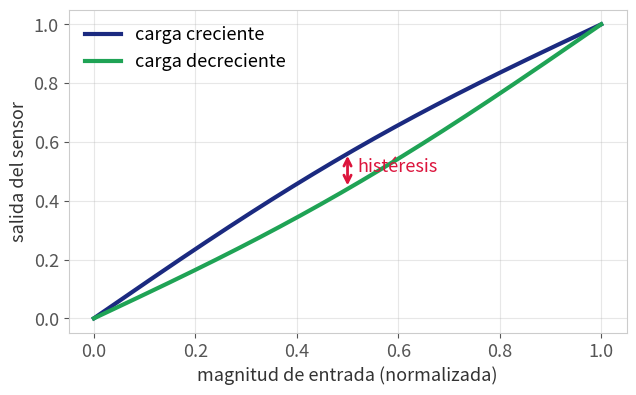
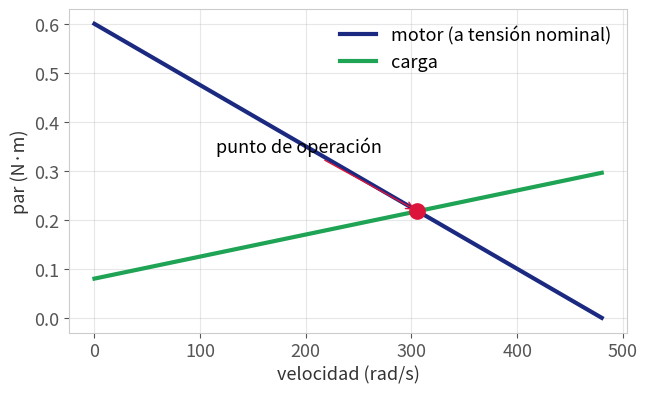
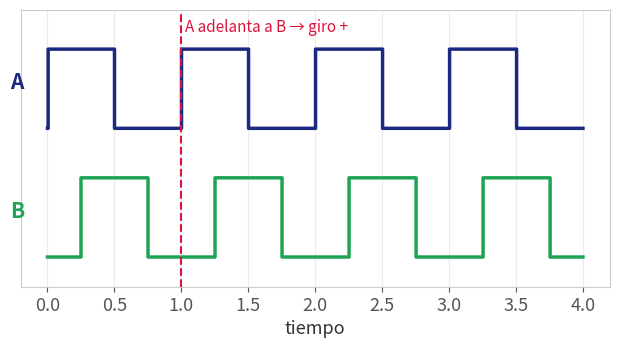
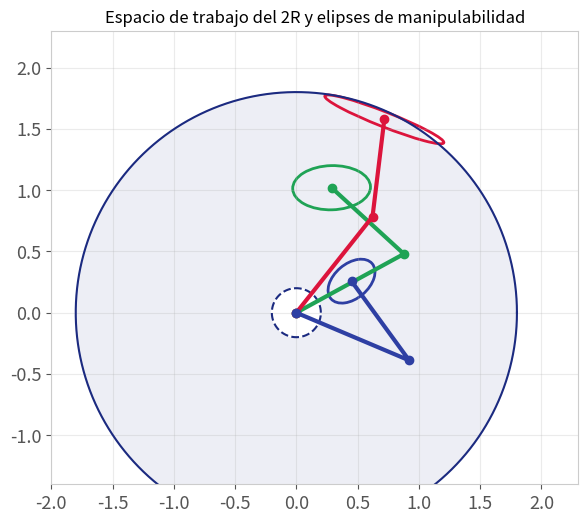
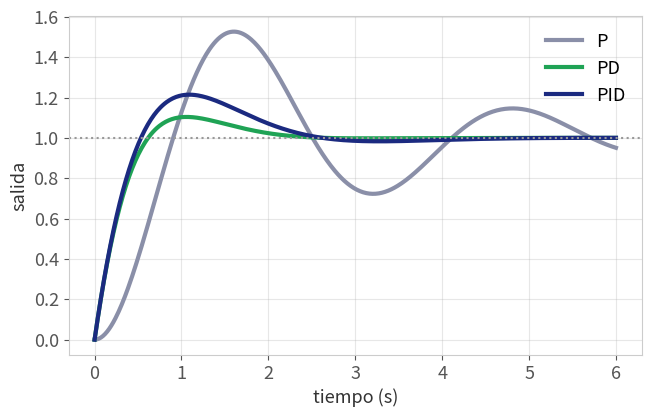
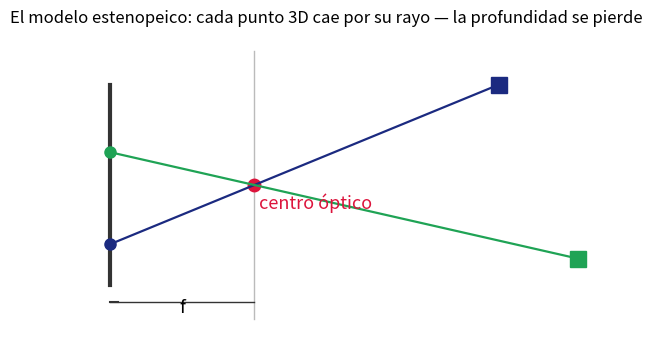
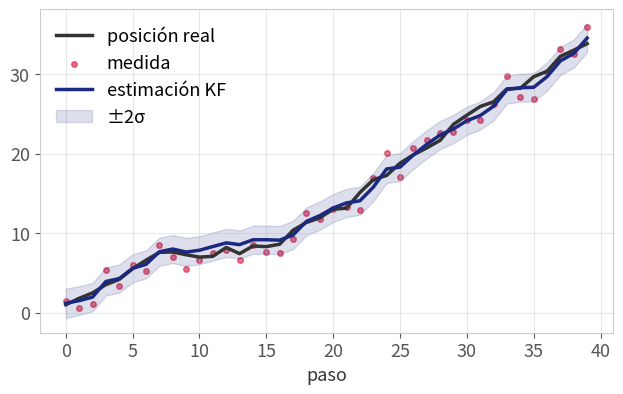
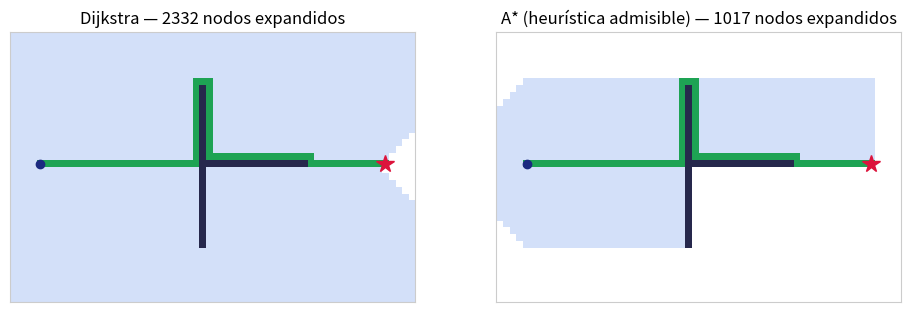
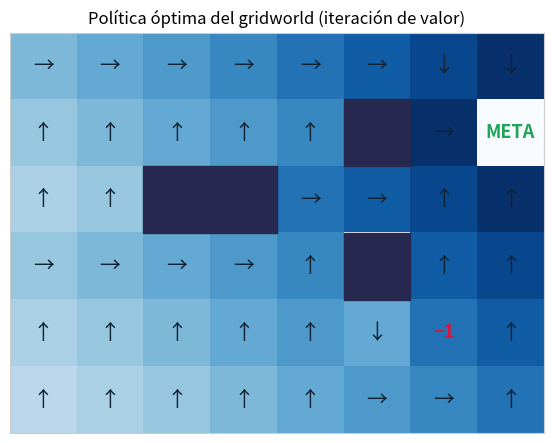
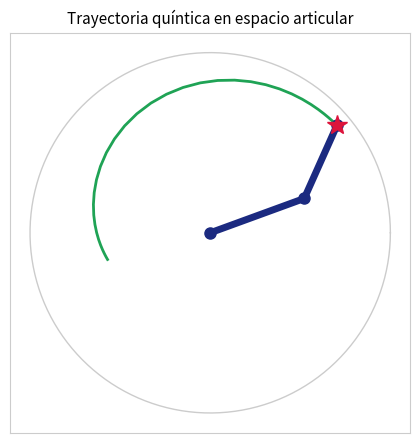
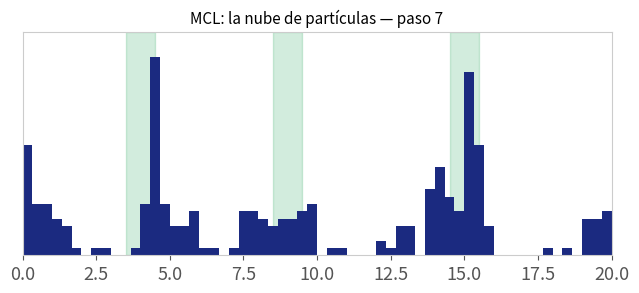
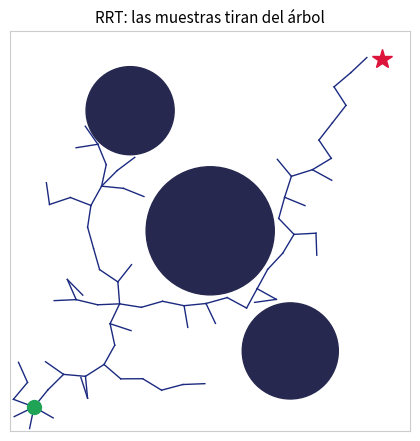
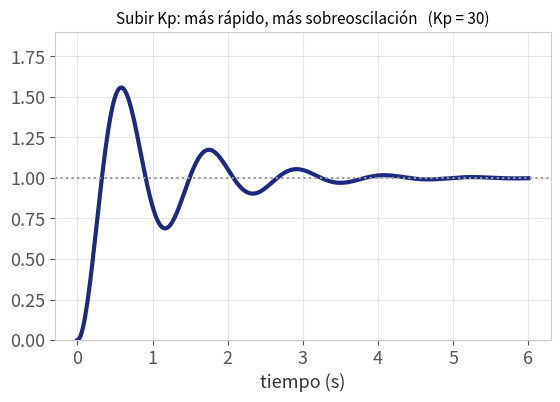
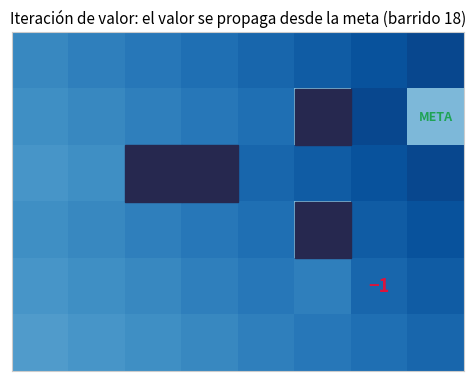

Source code (Python) for these figures, in order:
#!/usr/bin/env python3
"""Figuras tecnicas y GIFs animados para los decks, con paleta IQS."""
import numpy as np, matplotlib
matplotlib.use('Agg')
import matplotlib.pyplot as plt
from matplotlib.animation import FuncAnimation, PillowWriter
import os

AZUL, VERDE, NAVY2, GRIS = '#1B2A80', '#1FA355', '#2E3FA3', '#8A8FA8'
plt.rcParams.update({'figure.dpi':110, 'font.family':'sans-serif', 'font.size':13,
                     'axes.edgecolor':'#CCCCCC', 'axes.labelcolor':'#333','xtick.color':'#555','ytick.color':'#555'})
os.makedirs('figs', exist_ok=True); os.makedirs('gifs', exist_ok=True)
rng = np.random.default_rng(42)

def guardar(fig, nombre):
    fig.savefig(f'figs/{nombre}.png', bbox_inches='tight', facecolor='white')
    plt.close(fig); print('fig', nombre)

# ── B3: histeresis ──────────────────────────────────────────
x = np.linspace(0,1,200)
sube = x + 0.06*np.sin(np.pi*x)
baja = x - 0.06*np.sin(np.pi*x)
fig, ax = plt.subplots(figsize=(7.2,4.2))
ax.plot(x, sube, color=AZUL, lw=3, label='carga creciente')
ax.plot(x[::-1], baja[::-1], color=VERDE, lw=3, label='carga decreciente')
ax.annotate('', xy=(0.5, sube[100]), xytext=(0.5, baja[100]),
            arrowprops=dict(arrowstyle='<->', color='crimson', lw=2))
ax.text(0.52, 0.5, 'histéresis', color='crimson')
ax.set_xlabel('magnitud de entrada (normalizada)'); ax.set_ylabel('salida del sensor')
ax.legend(frameon=False); ax.grid(alpha=0.3)
guardar(fig, 'b3_histeresis')

# ── B3: curva par-velocidad del motor DC ────────────────────
w = np.linspace(0, 480, 100)
par = 0.6*(1 - w/480)
carga = 0.00045*w + 0.08
fig, ax = plt.subplots(figsize=(7.2,4.2))
ax.plot(w, par, color=AZUL, lw=3, label='motor (a tensión nominal)')
ax.plot(w, carga, color=VERDE, lw=3, label='carga')
i = np.argmin(np.abs(par-carga))
ax.plot(w[i], par[i], 'o', ms=11, color='crimson', zorder=5)
ax.annotate('punto de operación', xy=(w[i],par[i]), xytext=(w[i]-190,par[i]+0.12),
            arrowprops=dict(arrowstyle='->', color='crimson'))
ax.set_xlabel('velocidad (rad/s)'); ax.set_ylabel('par (N·m)')
ax.legend(frameon=False); ax.grid(alpha=0.3)
guardar(fig, 'b3_par_velocidad')

# ── B3: cuadratura del encoder ──────────────────────────────
t = np.linspace(0, 4, 800)
A = (np.sin(2*np.pi*t) > 0).astype(float)
B = (np.sin(2*np.pi*t - np.pi/2) > 0).astype(float)
fig, ax = plt.subplots(figsize=(7.6,3.6))
ax.step(t, A*0.8 + 1.3, where='post', color=AZUL, lw=2.5)
ax.step(t, B*0.8, where='post', color=VERDE, lw=2.5)
ax.text(-0.28, 1.7, 'A', color=AZUL, fontsize=15, weight='bold')
ax.text(-0.28, 0.4, 'B', color=VERDE, fontsize=15, weight='bold')
ax.axvline(1.0, color='crimson', ls='--', lw=1.5)
ax.text(1.03, 2.28, 'A adelanta a B → giro +', color='crimson', fontsize=11)
ax.set_xlabel('tiempo'); ax.set_yticks([]); ax.set_ylim(-0.3, 2.5); ax.grid(alpha=0.25, axis='x')
guardar(fig, 'b3_cuadratura')

# ── B4: espacio de trabajo 2R + elipses de manipulabilidad ──
a1, a2 = 1.0, 0.8
def fk(q):
    return np.array([a1*np.cos(q[0]) + a2*np.cos(q[0]+q[1]),
                     a1*np.sin(q[0]) + a2*np.sin(q[0]+q[1])])
def J(q):
    s1,c1 = np.sin(q[0]),np.cos(q[0]); s12,c12 = np.sin(q[0]+q[1]),np.cos(q[0]+q[1])
    return np.array([[-a1*s1-a2*s12, -a2*s12],[a1*c1+a2*c12, a2*c12]])
fig, ax = plt.subplots(figsize=(6.8,6.2))
th = np.linspace(0,2*np.pi,200)
ax.fill(*( (a1+a2)*np.cos(th), (a1+a2)*np.sin(th) ), color=AZUL, alpha=0.08)
ax.fill(*( (a1-a2)*np.cos(th), (a1-a2)*np.sin(th) ), color='white')
ax.plot((a1+a2)*np.cos(th), (a1+a2)*np.sin(th), color=AZUL, lw=1.5)
ax.plot((a1-a2)*np.cos(th), (a1-a2)*np.sin(th), color=AZUL, lw=1.5, ls='--')
for q, col in [ (np.array([0.5, 1.9]), VERDE), (np.array([0.9, 0.55]), 'crimson'), (np.array([-0.4, 2.6]), NAVY2) ]:
    p0 = np.zeros(2); p1 = np.array([a1*np.cos(q[0]), a1*np.sin(q[0])]); p2 = fk(q)
    ax.plot([p0[0],p1[0],p2[0]],[p0[1],p1[1],p2[1]], '-o', color=col, lw=3, ms=6)
    U,S,_ = np.linalg.svd(J(q))
    ang = np.degrees(np.arctan2(U[1,0],U[0,0]))
    from matplotlib.patches import Ellipse
    ax.add_patch(Ellipse(p2, 0.55*S[0], 0.55*S[1], angle=ang, fill=False, color=col, lw=2))
ax.set_aspect('equal'); ax.set_xlim(-2,2.3); ax.set_ylim(-1.4,2.3)
ax.set_title('Espacio de trabajo del 2R y elipses de manipulabilidad', fontsize=12)
ax.grid(alpha=0.25)
guardar(fig, 'b4_workspace_elipses')

# ── B5: comparativa P / PD / PID ────────────────────────────
from scipy.signal import lti, step
t = np.linspace(0, 6, 500)
fig, ax = plt.subplots(figsize=(7.4,4.4))
wn = 3.0
for nombre, num, den, col in [
    ('P',   [4],           [1, 0.8, 4],       GRIS),
    ('PD',  [3, 6],        [1, 3.8, 6],       VERDE),
    ('PID', [3, 6.5, 4],   [1, 3.8, 6.5, 4],  AZUL)]:
    _, y = step(lti(num, den), T=t)
    ax.plot(t, y, lw=3, color=col, label=nombre)
ax.axhline(1, color='#999', ls=':', lw=1.5)
ax.set_xlabel('tiempo (s)'); ax.set_ylabel('salida')
ax.legend(frameon=False); ax.grid(alpha=0.3)
guardar(fig, 'b5_p_pd_pid')

# ── B6: proyeccion pinhole ─────────────────────────────────
fig, ax = plt.subplots(figsize=(7.8,4.0))
ax.plot([0,0],[-1.5,1.5], color='#333', lw=3)                      # plano imagen
ax.plot([2,2],[-2,2], color='#bbb', lw=1)                          # centro optico plano
ax.plot(2, 0, 'o', color='crimson', ms=9); ax.text(2.06, -0.35, 'centro óptico', color='crimson')
for (X,Y,col) in [(5.4,1.5,AZUL),(6.5,-1.1,VERDE)]:
    ax.plot(X, Y, 's', color=col, ms=11)
    u = -2*(Y)/(X-2)
    ax.plot([X,0],[Y,u], color=col, lw=1.6, ls='-')
    ax.plot(0, u, 'o', color=col, ms=8)
ax.annotate('f', xy=(1,-1.9), ha='center'); ax.plot([0,2],[-1.75,-1.75], color='#333', lw=1)
ax.plot([0,0.1],[-1.75,-1.75], color='#333')
ax.set_xlim(-1.2,7.2); ax.set_ylim(-2.3,2.3); ax.axis('off')
ax.set_title('El modelo estenopeico: cada punto 3D cae por su rayo — la profundidad se pierde', fontsize=12)
guardar(fig, 'b6_pinhole')

# ── B6: Kalman 1D (del cuaderno S28) ───────────────────────
def kf(mu, s2, u, z, R=0.5, Q=2.0):
    mu_b, s2_b = mu+u, s2+R
    K = s2_b/(s2_b+Q)
    return mu_b+K*(z-mu_b), (1-K)*s2_b, K
T=40; x=0.0; mu, s2 = 0.0, 1.0
xs,zs,mus,sig=[],[],[],[]
r2 = np.random.default_rng(7)
for _ in range(T):
    x += 1 + r2.normal(0,np.sqrt(0.5)); z = x + r2.normal(0,np.sqrt(2.0))
    mu, s2, _ = kf(mu, s2, 1.0, z)
    xs.append(x); zs.append(z); mus.append(mu); sig.append(s2)
xs,zs,mus,sig = map(np.array,(xs,zs,mus,sig))
tt=np.arange(T)
fig, ax = plt.subplots(figsize=(7.4,4.2))
ax.plot(tt,xs,color='#333',lw=2.5,label='posición real')
ax.scatter(tt,zs,s=16,color='crimson',alpha=0.6,label='medida')
ax.plot(tt,mus,color=AZUL,lw=2.5,label='estimación KF')
ax.fill_between(tt, mus-2*np.sqrt(sig), mus+2*np.sqrt(sig), color=AZUL, alpha=0.15, label='±2σ')
ax.legend(frameon=False, loc='upper left'); ax.set_xlabel('paso'); ax.grid(alpha=0.3)
guardar(fig, 'b6_kalman')

# ── B7: A* frente a Dijkstra (nodos expandidos) ────────────
H,W = 40,60
mapa = np.zeros((H,W)); mapa[8:32, 28] = 1; mapa[20, 28:44] = 1
def vecinos(n):
    y,x = n
    for dy,dx in [(-1,0),(1,0),(0,-1),(0,1)]:
        if 0<=y+dy<H and 0<=x+dx<W and mapa[y+dy,x+dx]==0: yield (y+dy,x+dx)
import heapq
def busca(start, goal, heur):
    dist={start:0}; prev={}; exp=set()
    pq=[(heur(start),0,start)]
    while pq:
        _,d,n = heapq.heappop(pq)
        if n in exp: continue
        exp.add(n)
        if n==goal: break
        for v in vecinos(n):
            nd=d+1
            if nd < dist.get(v,1e9):
                dist[v]=nd; prev[v]=n
                heapq.heappush(pq,(nd+heur(v),nd,v))
    cam=[goal]
    while cam[-1]!=start: cam.append(prev[cam[-1]])
    return exp, cam
start, goal = (20,4), (20,55)
h0 = lambda n: 0
h1 = lambda n: abs(n[0]-goal[0])+abs(n[1]-goal[1])
fig, axes = plt.subplots(1,2, figsize=(11.5,3.9))
for ax, h, nombre in [(axes[0],h0,'Dijkstra'),(axes[1],h1,'A* (heurística admisible)')]:
    exp, cam = busca(start, goal, h)
    img = np.ones((H,W,3))
    for (y,x) in exp: img[y,x]=(0.83,0.88,0.98)
    img[mapa==1]=(0.15,0.16,0.3)
    for (y,x) in cam: img[y,x]=(0.12,0.64,0.33)
    ax.imshow(img, origin='lower'); ax.set_title(f'{nombre} — {len(exp)} nodos expandidos', fontsize=12)
    ax.plot(start[1],start[0],'o',color=AZUL); ax.plot(goal[1],goal[0],'*',color='crimson',ms=13)
    ax.set_xticks([]); ax.set_yticks([])
guardar(fig, 'b7_astar_dijkstra')

# ── B8: politica del gridworld ─────────────────────────────
Hg,Wg = 6,8
obst = {(2,2),(2,3),(3,5),(1,5)}; meta=(1,7); peligro=(4,6)
V = np.zeros((Hg,Wg))
for _ in range(60):
    Vn = V.copy()
    for y in range(Hg):
        for x in range(Wg):
            if (y,x)==meta or (y,x) in obst: continue
            vals=[]
            for dy,dx in [(-1,0),(1,0),(0,-1),(0,1)]:
                ny,nx = min(max(y+dy,0),Hg-1), min(max(x+dx,0),Wg-1)
                if (ny,nx) in obst: ny,nx=y,x
                r = 1.0 if (ny,nx)==meta else (-1.0 if (ny,nx)==peligro else -0.04)
                vals.append(r + 0.95*V[ny,nx])
            Vn[y,x]=max(vals)
    V=Vn
fig, ax = plt.subplots(figsize=(7.6,5.2))
Vplot = V.copy();
im = ax.imshow(Vplot, cmap='Blues', origin='upper')
for y in range(Hg):
    for x in range(Wg):
        if (y,x) in obst: ax.add_patch(plt.Rectangle((x-0.5,y-0.5),1,1,color='#26284f')); continue
        if (y,x)==meta: ax.text(x,y,'META',ha='center',va='center',color=VERDE,weight='bold'); continue
        if (y,x)==peligro: ax.text(x,y,'−1',ha='center',va='center',color='crimson',weight='bold'); continue
        best=None; bv=-1e9
        for (dy,dx),flecha in [((-1,0),'↑'),((1,0),'↓'),((0,-1),'←'),((0,1),'→')]:
            ny,nx = min(max(y+dy,0),Hg-1), min(max(x+dx,0),Wg-1)
            if (ny,nx) in obst: ny,nx=y,x
            r = 1.0 if (ny,nx)==meta else (-1.0 if (ny,nx)==peligro else -0.04)
            v = r+0.95*V[ny,nx]
            if v>bv: bv,best=v,flecha
        ax.text(x,y,best,ha='center',va='center',color='#123',fontsize=15)
ax.set_title('Política óptima del gridworld (iteración de valor)', fontsize=12)
ax.set_xticks([]); ax.set_yticks([])
guardar(fig, 'b8_gridworld')

# ═══ GIFS ═══════════════════════════════════════════════════
# ── GIF B4: 2R siguiendo trayectoria quintica ──────────────
q0, qf = np.array([2.6, 1.9]), np.array([0.35, 0.8])
tau = np.linspace(0,1,42)
s = 10*tau**3 - 15*tau**4 + 6*tau**5
QQ = q0[None,:] + s[:,None]*(qf-q0)[None,:]
fig, ax = plt.subplots(figsize=(5.6,5.2))
def frame4(i):
    ax.clear()
    th = np.linspace(0,2*np.pi,150)
    ax.plot((a1+a2)*np.cos(th),(a1+a2)*np.sin(th), color='#ccc', lw=1)
    pts = np.array([fk(q) for q in QQ[:i+1]])
    ax.plot(pts[:,0], pts[:,1], color=VERDE, lw=2)
    q = QQ[i]; p1=np.array([a1*np.cos(q[0]),a1*np.sin(q[0])]); p2=fk(q)
    ax.plot([0,p1[0],p2[0]],[0,p1[1],p2[1]],'-o',color=AZUL,lw=5,ms=8)
    ax.plot(*fk(qf),'*',color='crimson',ms=15)
    ax.set_aspect('equal'); ax.set_xlim(-2,2); ax.set_ylim(-2,2)
    ax.set_title('Trayectoria quíntica en espacio articular', fontsize=11)
    ax.set_xticks([]); ax.set_yticks([])
an = FuncAnimation(fig, frame4, frames=len(QQ))
an.save('gifs/b4_trayectoria.gif', writer=PillowWriter(fps=14)); plt.close(fig); print('gif b4')

# ── GIF B6: filtro de particulas convergiendo ──────────────
L=20; puertas=[4,9,15]
def vero(z):
    hay=np.zeros(L,bool); hay[puertas]=True
    p=np.where(hay,0.8,0.2)
    return p if z=='p' else 1-p
M=260
part = rng.uniform(0,L,M)
verdad = 2.0
frames_data=[part.copy()]
acciones=[('z','p'),('u',5),('z','p'),('u',3),('z','n'),('u',2),('z','p')]
for tipo,val in acciones:
    if tipo=='u':
        part=(part+val+rng.normal(0,0.35,M))%L; verdad=(verdad+val)%L
    else:
        w=vero(val)[np.clip(part.astype(int),0,L-1)]
        w=w/w.sum(); idx=rng.choice(M,M,p=w); part=part[idx]+rng.normal(0,0.12,M)
    frames_data.append(part.copy())
fig, ax = plt.subplots(figsize=(7.6,2.9))
def frame6(i):
    ax.clear()
    for pu in puertas: ax.axvspan(pu-0.5,pu+0.5,color=VERDE,alpha=0.2)
    ax.hist(frames_data[i], bins=60, range=(0,L), color=AZUL)
    ax.set_xlim(0,L); ax.set_yticks([])
    ax.set_title(f'MCL: la nube de partículas — paso {i}', fontsize=11)
an = FuncAnimation(fig, frame6, frames=len(frames_data))
an.save('gifs/b6_particulas.gif', writer=PillowWriter(fps=1.6)); plt.close(fig); print('gif b6')

# ── GIF B7: RRT creciendo ──────────────────────────────────
lim=10; obst_c=[(5,5,1.6),(3,8,1.1),(7,2,1.2)]
def libre(p):
    return all(np.hypot(p[0]-cx,p[1]-cy)>r for cx,cy,r in obst_c)
start=np.array([0.6,0.6]); goal=np.array([9.3,9.3])
nodes=[start]; parent={0:None}; edges=[]
hist=[]
r3=np.random.default_rng(11)
for it in range(300):
    muestra = goal if r3.random()<0.06 else r3.uniform(0,lim,2)
    d=[np.linalg.norm(muestra-n) for n in nodes]
    j=int(np.argmin(d)); cerca=nodes[j]
    paso = cerca + 0.55*(muestra-cerca)/max(1e-9,np.linalg.norm(muestra-cerca))
    if libre(paso):
        nodes.append(paso); parent[len(nodes)-1]=j; edges.append((cerca,paso))
        hist.append(list(edges))
        if np.linalg.norm(paso-goal)<0.6: break
sel = hist[::max(1,len(hist)//36)] + [hist[-1]]
fig, ax = plt.subplots(figsize=(5.6,5.2))
def frame7(i):
    ax.clear()
    for cx,cy,r in obst_c: ax.add_patch(plt.Circle((cx,cy),r,color='#26284f'))
    for a,b in sel[i]:
        ax.plot([a[0],b[0]],[a[1],b[1]], color=AZUL, lw=1)
    ax.plot(*start,'o',color=VERDE,ms=10); ax.plot(*goal,'*',color='crimson',ms=15)
    ax.set_xlim(0,lim); ax.set_ylim(0,lim); ax.set_aspect('equal')
    ax.set_xticks([]); ax.set_yticks([])
    ax.set_title('RRT: las muestras tiran del árbol', fontsize=11)
an = FuncAnimation(fig, frame7, frames=len(sel))
an.save('gifs/b7_rrt.gif', writer=PillowWriter(fps=9)); plt.close(fig); print('gif b7')

# ── GIF B5: efecto de subir Kp ─────────────────────────────
fig, ax = plt.subplots(figsize=(6.4,4.0))
Kps = np.linspace(1, 30, 34)
def frame5(i):
    ax.clear()
    Kp = Kps[i]
    _, y = step(lti([Kp],[1, 2, Kp]), T=np.linspace(0,6,400))
    ax.plot(np.linspace(0,6,400), y, color=AZUL, lw=3)
    ax.axhline(1, color='#999', ls=':')
    ax.set_ylim(0,1.9); ax.set_xlabel('tiempo (s)')
    ax.set_title(f'Subir Kp: más rápido, más sobreoscilación   (Kp = {Kp:.0f})', fontsize=11)
    ax.grid(alpha=0.3)
an = FuncAnimation(fig, frame5, frames=len(Kps))
an.save('gifs/b5_kp.gif', writer=PillowWriter(fps=8)); plt.close(fig); print('gif b5')

# ── GIF B8: iteracion de valor propagandose ────────────────
Vv = np.zeros((Hg,Wg)); framesV=[Vv.copy()]
for _ in range(18):
    Vn=Vv.copy()
    for y in range(Hg):
        for x in range(Wg):
            if (y,x)==meta or (y,x) in obst: continue
            vals=[]
            for dy,dx in [(-1,0),(1,0),(0,-1),(0,1)]:
                ny,nx=min(max(y+dy,0),Hg-1),min(max(x+dx,0),Wg-1)
                if (ny,nx) in obst: ny,nx=y,x
                r=1.0 if (ny,nx)==meta else (-1.0 if (ny,nx)==peligro else -0.04)
                vals.append(r+0.95*Vv[ny,nx])
            Vn[y,x]=max(vals)
    Vv=Vn; framesV.append(Vv.copy())
fig, ax = plt.subplots(figsize=(6.4,4.4))
def frame8(i):
    ax.clear()
    ax.imshow(framesV[i], cmap='Blues', vmin=-1, vmax=1.2, origin='upper')
    for (y,x) in obst: ax.add_patch(plt.Rectangle((x-0.5,y-0.5),1,1,color='#26284f'))
    ax.text(meta[1],meta[0],'META',ha='center',va='center',color=VERDE,weight='bold',fontsize=9)
    ax.text(peligro[1],peligro[0],'−1',ha='center',va='center',color='crimson',weight='bold')
    ax.set_title(f'Iteración de valor: el valor se propaga desde la meta (barrido {i})', fontsize=11)
    ax.set_xticks([]); ax.set_yticks([])
an = FuncAnimation(fig, frame8, frames=len(framesV))
an.save('gifs/b8_valor.gif', writer=PillowWriter(fps=2.5)); plt.close(fig); print('gif b8')

print('\nlisto')
